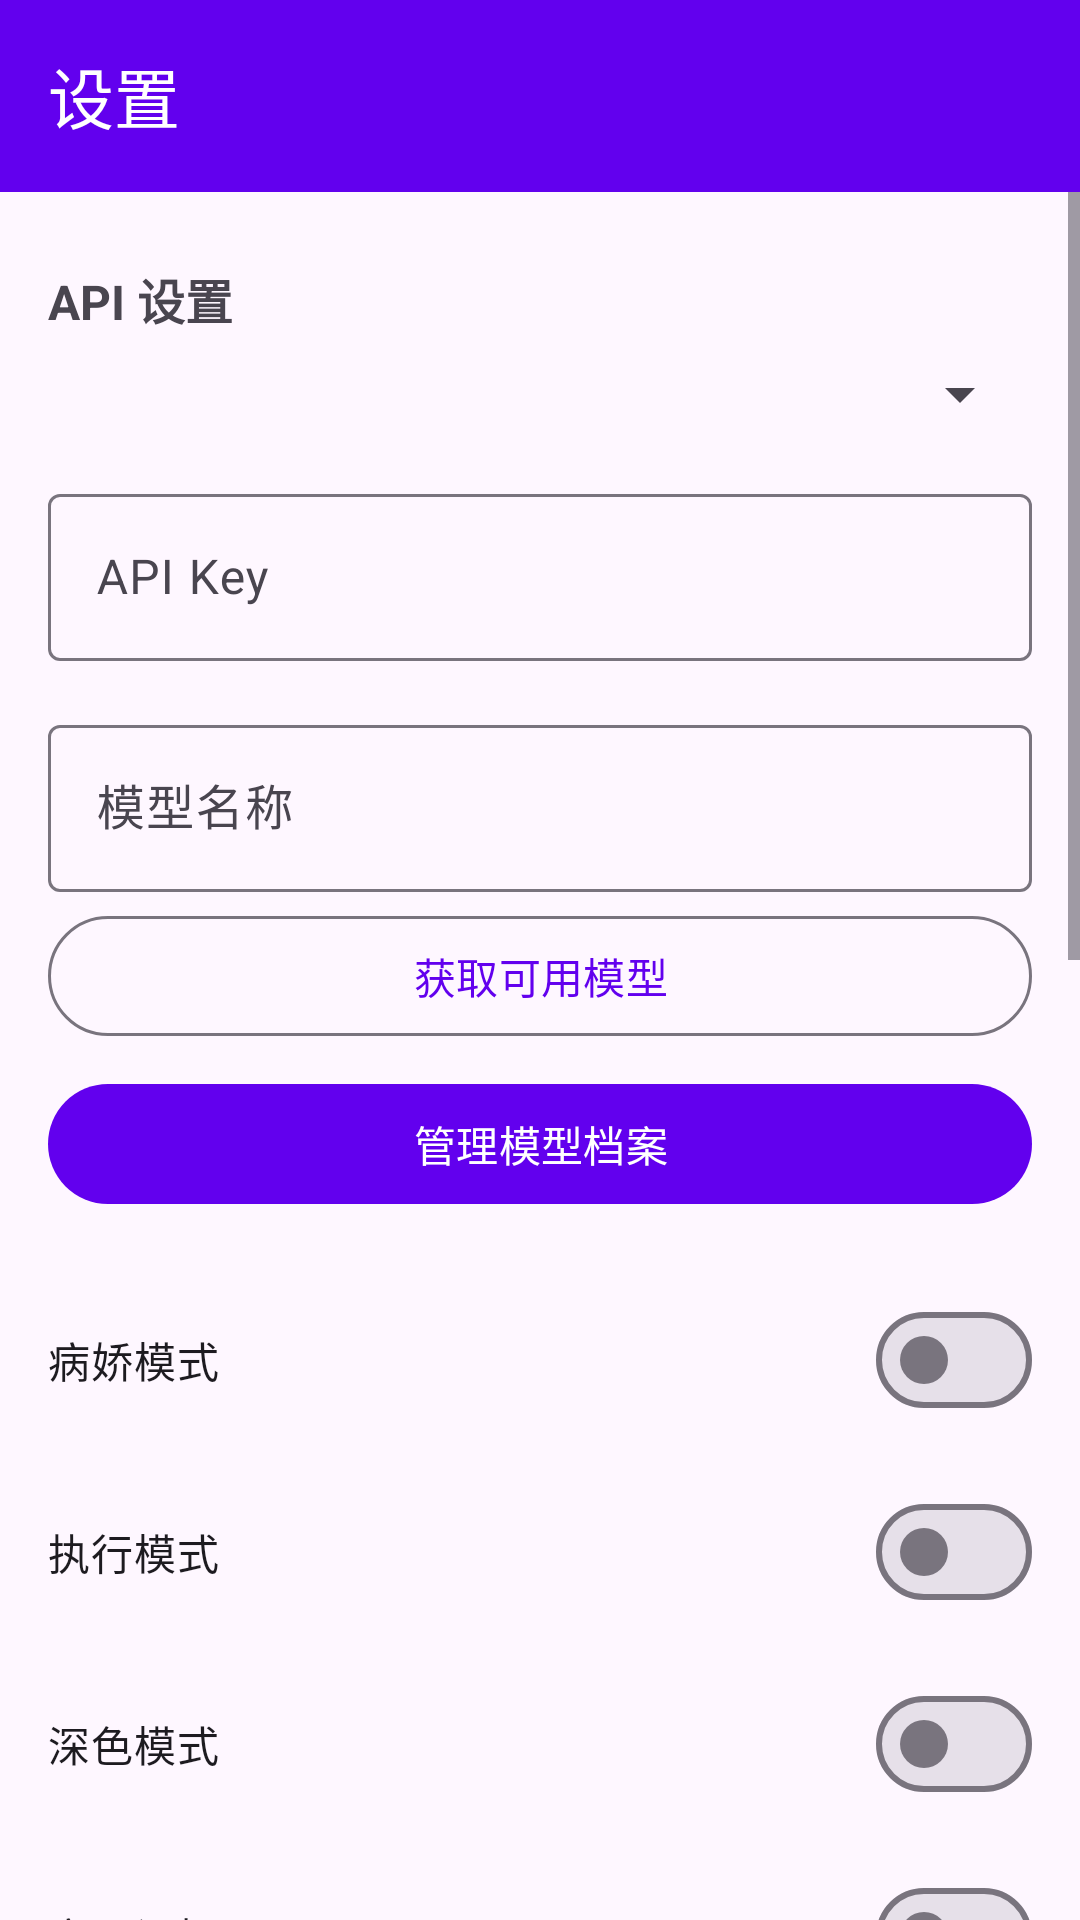

Reconstruct the res/layout file that produces this screen, plus the resources it refers to.
<!-- AndroidManifest.xml: application theme Theme.Whisper -->
<!-- res/layout/activity_settings.xml -->
<?xml version="1.0" encoding="utf-8"?>
<LinearLayout xmlns:android="http://schemas.android.com/apk/res/android"
    xmlns:app="http://schemas.android.com/apk/res-auto"
    android:layout_width="match_parent"
    android:layout_height="match_parent"
    android:orientation="vertical">

    <com.google.android.material.appbar.MaterialToolbar
        android:id="@+id/toolbar"
        android:layout_width="match_parent"
        android:layout_height="?attr/actionBarSize"
        android:background="?attr/colorPrimary"
        app:title="@string/settings"
        app:titleTextColor="@android:color/white" />

    <ScrollView
        android:layout_width="match_parent"
        android:layout_height="0dp"
        android:layout_weight="1">

        <LinearLayout
            android:layout_width="match_parent"
            android:layout_height="wrap_content"
            android:orientation="vertical"
            android:padding="16dp">

            <TextView
                android:layout_width="wrap_content"
                android:layout_height="wrap_content"
                android:layout_marginTop="8dp"
                android:text="@string/api_settings"
                android:textSize="16sp"
                android:textStyle="bold" />

            <Spinner
                android:id="@+id/spinnerApiProvider"
                android:layout_width="match_parent"
                android:layout_height="wrap_content"
                android:layout_marginTop="8dp" />

            <com.google.android.material.textfield.TextInputLayout
                android:layout_width="match_parent"
                android:layout_height="wrap_content"
                android:layout_marginTop="16dp"
                android:hint="API Key">

                <com.google.android.material.textfield.TextInputEditText
                    android:id="@+id/etApiKey"
                    android:layout_width="match_parent"
                    android:layout_height="wrap_content"
                    android:inputType="textPassword" />
            </com.google.android.material.textfield.TextInputLayout>

            <LinearLayout
                android:id="@+id/layoutCustomUrl"
                android:layout_width="match_parent"
                android:layout_height="wrap_content"
                android:orientation="vertical"
                android:visibility="gone">

                <com.google.android.material.textfield.TextInputLayout
                    android:layout_width="match_parent"
                    android:layout_height="wrap_content"
                    android:layout_marginTop="16dp"
                    android:hint="API URL">

                    <com.google.android.material.textfield.TextInputEditText
                        android:id="@+id/etCustomUrl"
                        android:layout_width="match_parent"
                        android:layout_height="wrap_content"
                        android:inputType="textUri" />
                </com.google.android.material.textfield.TextInputLayout>
            </LinearLayout>

            <com.google.android.material.textfield.TextInputLayout
                android:layout_width="match_parent"
                android:layout_height="wrap_content"
                android:layout_marginTop="16dp"
                android:hint="@string/model_name">

                <com.google.android.material.textfield.TextInputEditText
                    android:id="@+id/etModelName"
                    android:layout_width="match_parent"
                    android:layout_height="wrap_content" />
            </com.google.android.material.textfield.TextInputLayout>

            <com.google.android.material.button.MaterialButton
                android:id="@+id/btnFetchModels"
                style="@style/Widget.Material3.Button.OutlinedButton"
                android:layout_width="match_parent"
                android:layout_height="wrap_content"
                android:layout_marginTop="4dp"
                android:text="@string/fetch_models" />

            <com.google.android.material.button.MaterialButton
                android:id="@+id/btnModelProfiles"
                android:layout_width="match_parent"
                android:layout_height="wrap_content"
                android:layout_marginTop="8dp"
                android:text="@string/manage_model_profiles" />

            <com.google.android.material.materialswitch.MaterialSwitch
                android:id="@+id/switchYandereMode"
                android:layout_width="match_parent"
                android:layout_height="wrap_content"
                android:layout_marginTop="24dp"
                android:text="@string/yandere_mode" />

            <com.google.android.material.materialswitch.MaterialSwitch
                android:id="@+id/switchExecMode"
                android:layout_width="match_parent"
                android:layout_height="wrap_content"
                android:layout_marginTop="16dp"
                android:text="@string/exec_mode" />

            <com.google.android.material.materialswitch.MaterialSwitch
                android:id="@+id/switchDarkMode"
                android:layout_width="match_parent"
                android:layout_height="wrap_content"
                android:layout_marginTop="16dp"
                android:text="@string/dark_mode" />

            <com.google.android.material.materialswitch.MaterialSwitch
                android:id="@+id/switchMemoryEnabled"
                android:layout_width="match_parent"
                android:layout_height="wrap_content"
                android:layout_marginTop="16dp"
                android:text="@string/memory_enabled" />

            <com.google.android.material.materialswitch.MaterialSwitch
                android:id="@+id/switchChatHistory"
                android:layout_width="match_parent"
                android:layout_height="wrap_content"
                android:layout_marginTop="16dp"
                android:text="@string/chat_history_enabled" />

            <com.google.android.material.materialswitch.MaterialSwitch
                android:id="@+id/switchStreamResponse"
                android:layout_width="match_parent"
                android:layout_height="wrap_content"
                android:layout_marginTop="16dp"
                android:text="@string/stream_response" />

            <com.google.android.material.materialswitch.MaterialSwitch
                android:id="@+id/switchKimiThinkingMode"
                android:layout_width="match_parent"
                android:layout_height="wrap_content"
                android:layout_marginTop="16dp"
                android:text="@string/kimi_thinking_mode" />

            <com.google.android.material.textfield.TextInputLayout
                android:layout_width="match_parent"
                android:layout_height="wrap_content"
                android:layout_marginTop="16dp"
                android:hint="Jailbreak Prompt">

                <com.google.android.material.textfield.TextInputEditText
                    android:id="@+id/etJailbreakPrompt"
                    android:layout_width="match_parent"
                    android:layout_height="wrap_content"
                    android:gravity="top|start"
                    android:inputType="textMultiLine|textCapSentences"
                    android:minLines="4" />
            </com.google.android.material.textfield.TextInputLayout>

            <TextView
                android:layout_width="wrap_content"
                android:layout_height="wrap_content"
                android:layout_marginTop="24dp"
                android:text="@string/active_message_settings"
                android:textSize="16sp"
                android:textStyle="bold" />

            <com.google.android.material.materialswitch.MaterialSwitch
                android:id="@+id/switchActiveMessage"
                android:layout_width="match_parent"
                android:layout_height="wrap_content"
                android:layout_marginTop="16dp"
                android:text="@string/active_message_enabled" />

            <com.google.android.material.materialswitch.MaterialSwitch
                android:id="@+id/switchBackgroundMessage"
                android:layout_width="match_parent"
                android:layout_height="wrap_content"
                android:layout_marginTop="16dp"
                android:enabled="false"
                android:text="@string/background_message_enabled" />

            <TextView
                android:id="@+id/tvIntervalLabel"
                android:layout_width="wrap_content"
                android:layout_height="wrap_content"
                android:layout_marginTop="16dp"
                android:text="间隔：60 分钟"
                android:textSize="14sp" />

            <com.google.android.material.slider.Slider
                android:id="@+id/sliderInterval"
                android:layout_width="match_parent"
                android:layout_height="wrap_content"
                android:layout_marginTop="8dp"
                android:stepSize="15"
                android:value="60"
                android:valueFrom="15"
                android:valueTo="240" />

            <LinearLayout
                android:layout_width="match_parent"
                android:layout_height="wrap_content"
                android:layout_marginTop="32dp"
                android:orientation="horizontal">

                <com.google.android.material.button.MaterialButton
                    android:id="@+id/btnSave"
                    android:layout_width="0dp"
                    android:layout_height="wrap_content"
                    android:layout_marginEnd="8dp"
                    android:layout_weight="1"
                    android:text="@string/save_settings" />

                <com.google.android.material.button.MaterialButton
                    android:id="@+id/btnTestConnection"
                    style="@style/Widget.Material3.Button.OutlinedButton"
                    android:layout_width="0dp"
                    android:layout_height="wrap_content"
                    android:layout_marginStart="8dp"
                    android:layout_weight="1"
                    android:text="@string/test_connection" />
            </LinearLayout>

        </LinearLayout>
    </ScrollView>
</LinearLayout>
<!-- resources referenced by this layout -->
<resources>
  <string name="active_message_enabled">启用 AI 主动消息</string>
  <string name="active_message_settings">主动消息设置</string>
  <string name="api_settings">API 设置</string>
  <string name="background_message_enabled">允许后台消息</string>
  <string name="chat_history_enabled">启用聊天历史</string>
  <string name="dark_mode">深色模式</string>
  <string name="exec_mode">执行模式</string>
  <string name="fetch_models">获取可用模型</string>
  <string name="kimi_thinking_mode">Kimi 思考模式</string>
  <string name="manage_model_profiles">管理模型档案</string>
  <string name="memory_enabled">启用记忆</string>
  <string name="model_name">模型名称</string>
  <string name="save_settings">保存设置</string>
  <string name="settings">设置</string>
  <string name="stream_response">流式响应</string>
  <string name="test_connection">测试连接</string>
  <string name="yandere_mode">病娇模式</string>
  <style name="Theme.Whisper" parent="Theme.Material3.DayNight.NoActionBar">
  
          <item name="colorPrimary">@color/purple_500</item>
          <item name="colorPrimaryVariant">@color/purple_700</item>
          <item name="colorOnPrimary">@color/white</item>
  
          <item name="colorSecondary">@color/teal_200</item>
          <item name="colorSecondaryVariant">@color/teal_700</item>
          <item name="colorOnSecondary">@color/black</item>
  
          <item name="android:statusBarColor">?attr/colorPrimaryVariant</item>
  
          <item name="colorSurface">@color/surface</item>
          <item name="colorOnSurface">@color/on_surface</item>
          <item name="colorSurfaceVariant">@color/surface_variant</item>
          <item name="colorOnSurfaceVariant">@color/on_surface_variant</item>
      </style>
  <color name="purple_500">#FF6200EE</color>
  <color name="purple_700">#FF3700B3</color>
  <color name="white">#FFFFFFFF</color>
  <color name="teal_200">#FF03DAC5</color>
  <color name="teal_700">#FF018786</color>
  <color name="black">#FF000000</color>
  <color name="surface">#FFFFFBFE</color>
  <color name="on_surface">#FF1C1B1F</color>
  <color name="surface_variant">#FFE7E0EC</color>
  <color name="on_surface_variant">#FF49454F</color>
</resources>
